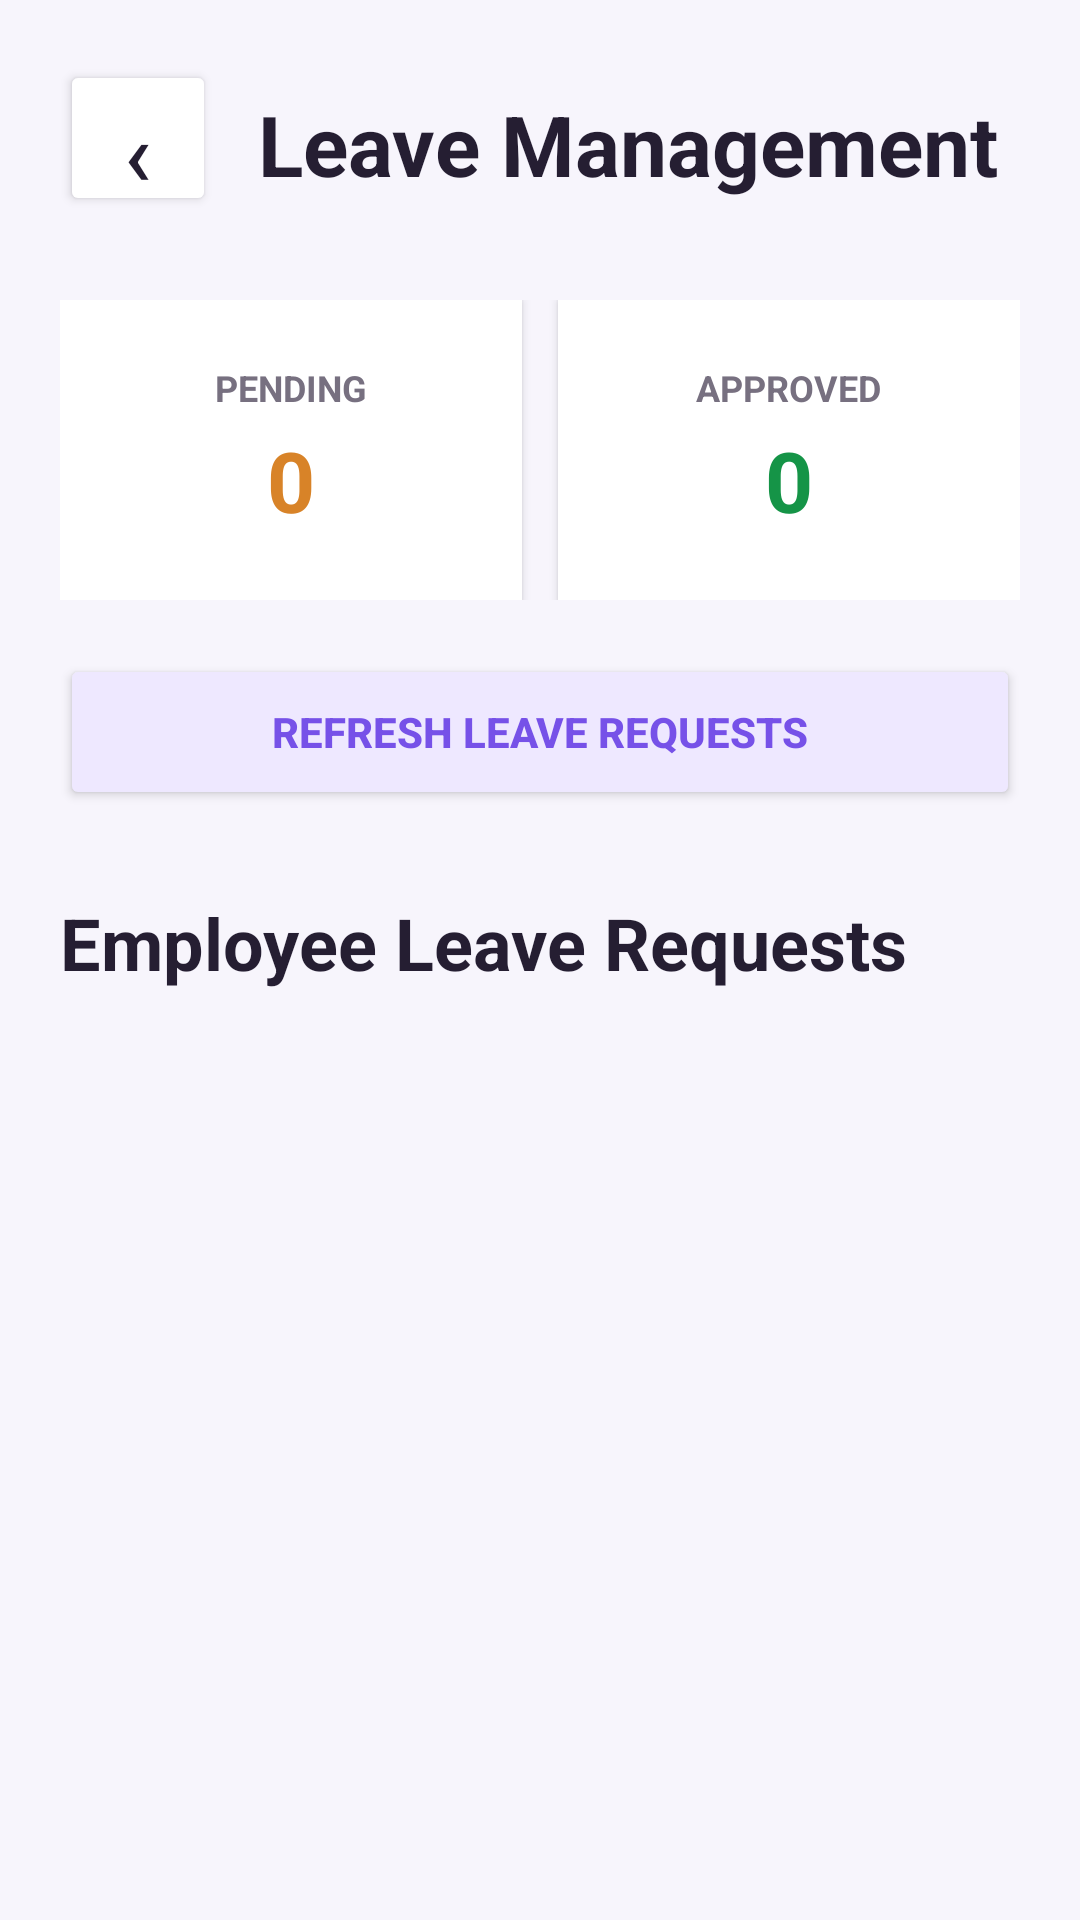

Produce the Android XML layout that renders to this screen, including the resource entries it uses.
<!-- AndroidManifest.xml: application theme Theme.ArshithConnect -->
<!-- res/layout/activity_admin_leave_management.xml -->
<?xml version="1.0" encoding="utf-8"?>
<ScrollView xmlns:android="http://schemas.android.com/apk/res/android"
    android:layout_width="match_parent"
    android:layout_height="match_parent"
    android:background="#F7F5FC">

    <LinearLayout
        android:layout_width="match_parent"
        android:layout_height="wrap_content"
        android:orientation="vertical"
        android:padding="20dp">

        

        <LinearLayout
            android:layout_width="match_parent"
            android:layout_height="wrap_content"
            android:orientation="horizontal"
            android:gravity="center_vertical">

            <Button
                android:id="@+id/btnBack"
                android:layout_width="52dp"
                android:layout_height="52dp"
                android:text="‹"
                android:textSize="30sp"
                android:textColor="#251E32"
                android:backgroundTint="#FFFFFF" />

            <LinearLayout
                android:layout_width="0dp"
                android:layout_height="wrap_content"
                android:layout_weight="1"
                android:orientation="vertical"
                android:paddingStart="14dp">

                <TextView
                    android:layout_width="wrap_content"
                    android:layout_height="wrap_content"
                    android:text="Leave Management"
                    android:textColor="#251E32"
                    android:textSize="28sp"
                    android:textStyle="bold"
                    android:layout_marginTop="4dp" />

            </LinearLayout>

        </LinearLayout>

        

        <LinearLayout
            android:layout_width="match_parent"
            android:layout_height="wrap_content"
            android:orientation="horizontal"
            android:layout_marginTop="28dp">

            <LinearLayout
                android:layout_width="0dp"
                android:layout_height="100dp"
                android:layout_weight="1"
                android:orientation="vertical"
                android:gravity="center"
                android:background="#FFFFFF"
                android:elevation="2dp"
                android:layout_marginEnd="6dp">

                <TextView
                    android:layout_width="wrap_content"
                    android:layout_height="wrap_content"
                    android:text="PENDING"
                    android:textColor="#777080"
                    android:textSize="12sp"
                    android:textStyle="bold" />

                <TextView
                    android:id="@+id/tvPendingCount"
                    android:layout_width="wrap_content"
                    android:layout_height="wrap_content"
                    android:text="0"
                    android:textColor="#D88328"
                    android:textSize="28sp"
                    android:textStyle="bold"
                    android:layout_marginTop="4dp" />

            </LinearLayout>

            <LinearLayout
                android:layout_width="0dp"
                android:layout_height="100dp"
                android:layout_weight="1"
                android:orientation="vertical"
                android:gravity="center"
                android:background="#FFFFFF"
                android:elevation="2dp"
                android:layout_marginStart="6dp">

                <TextView
                    android:layout_width="wrap_content"
                    android:layout_height="wrap_content"
                    android:text="APPROVED"
                    android:textColor="#777080"
                    android:textSize="12sp"
                    android:textStyle="bold" />

                <TextView
                    android:id="@+id/tvApprovedCount"
                    android:layout_width="wrap_content"
                    android:layout_height="wrap_content"
                    android:text="0"
                    android:textColor="#159447"
                    android:textSize="28sp"
                    android:textStyle="bold"
                    android:layout_marginTop="4dp" />

            </LinearLayout>

        </LinearLayout>

        

        <Button
            android:id="@+id/btnRefresh"
            android:layout_width="match_parent"
            android:layout_height="52dp"
            android:text="REFRESH LEAVE REQUESTS"
            android:textStyle="bold"
            android:textColor="#7651E8"
            android:backgroundTint="#EEE8FF"
            android:layout_marginTop="18dp" />

        

        <TextView
            android:layout_width="wrap_content"
            android:layout_height="wrap_content"
            android:text="Employee Leave Requests"
            android:textColor="#251E32"
            android:textSize="24sp"
            android:textStyle="bold"
            android:layout_marginTop="28dp"
            android:layout_marginBottom="14dp" />

        <TextView
            android:id="@+id/tvNoRequests"
            android:layout_width="match_parent"
            android:layout_height="wrap_content"
            android:text="No leave requests found."
            android:textColor="#777080"
            android:textSize="16sp"
            android:gravity="center"
            android:padding="30dp"
            android:visibility="gone" />

        <LinearLayout
            android:id="@+id/requestsContainer"
            android:layout_width="match_parent"
            android:layout_height="wrap_content"
            android:orientation="vertical"
            android:layout_marginBottom="30dp" />

    </LinearLayout>

</ScrollView>
<!-- resources referenced by this layout -->
<resources>
  <style name="Theme.ArshithConnect" parent="Theme.MaterialComponents.Light.NoActionBar" />
</resources>
